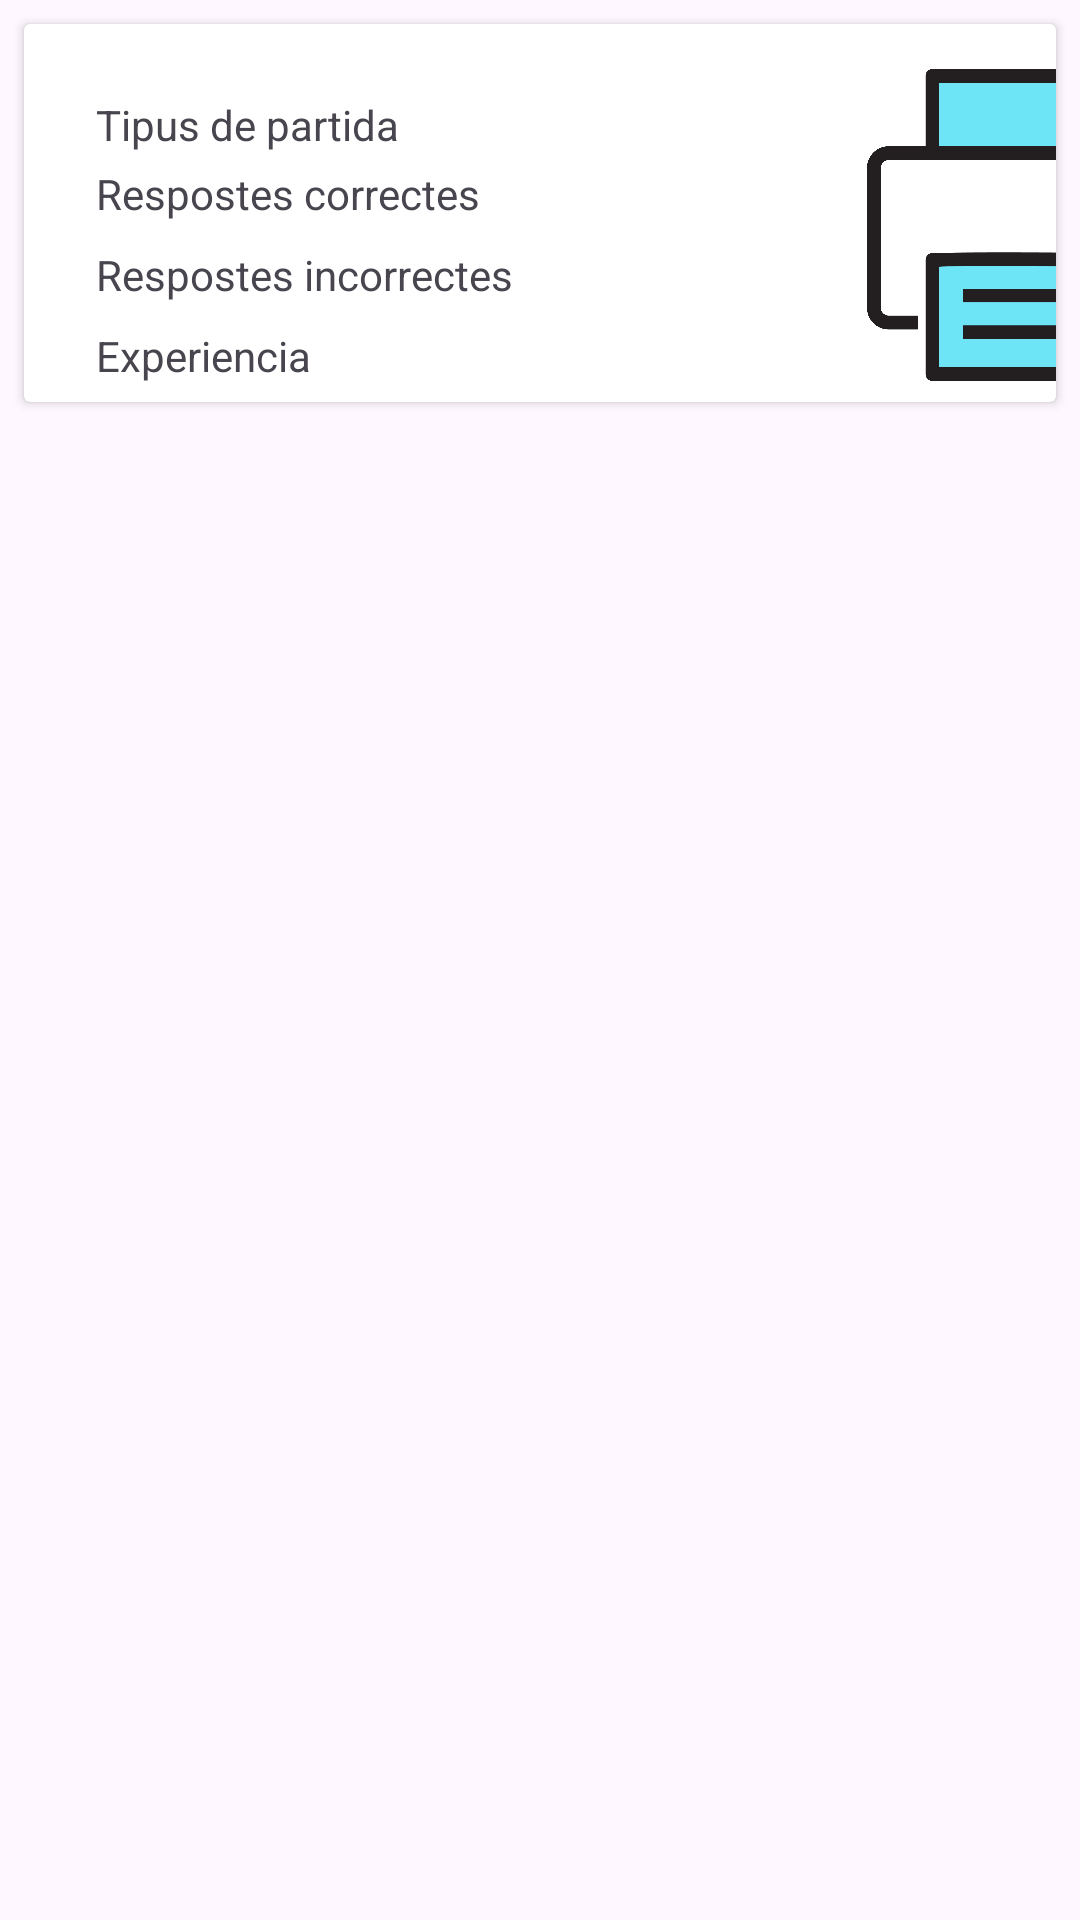

The Android layout XML behind this screen, and the referenced resources:
<!-- AndroidManifest.xml: application theme Theme.MathEasy -->
<!-- res/layout/informe_card.xml -->
<?xml version="1.0" encoding="utf-8"?>
<LinearLayout xmlns:android="http://schemas.android.com/apk/res/android"
    xmlns:app="http://schemas.android.com/apk/res-auto"
    xmlns:tools="http://schemas.android.com/tools"
    android:layout_width="match_parent"
    android:layout_height="wrap_content">

    <androidx.cardview.widget.CardView
        android:layout_width="match_parent"
        android:layout_margin="8dp"
        android:layout_height="wrap_content">

        <androidx.constraintlayout.widget.ConstraintLayout
            android:layout_width="match_parent"
            android:layout_height="wrap_content">

            <ImageView
                android:id="@+id/imageView"
                android:layout_width="120dp"
                android:layout_height="118dp"
                android:layout_marginStart="12dp"
                android:layout_marginTop="8dp"
                android:src="@drawable/icono_impresora"
                app:layout_constraintStart_toEndOf="@+id/comarcaText"
                app:layout_constraintTop_toTopOf="parent" />

            <TextView
                android:id="@+id/cpText"
                android:layout_width="130dp"
                android:layout_height="20dp"
                android:layout_marginStart="44dp"
                android:layout_marginTop="8dp"
                app:layout_constraintStart_toEndOf="@+id/cp"
                app:layout_constraintTop_toBottomOf="@+id/comarcaText" />

            <TextView
                android:id="@+id/nombreText"
                android:layout_width="130dp"
                android:layout_height="20dp"
                android:layout_marginStart="12dp"
                android:layout_marginTop="24dp"
                app:layout_constraintStart_toEndOf="@+id/nombre"
                app:layout_constraintTop_toTopOf="parent" />

            <TextView
                android:id="@+id/nombre"
                android:layout_width="wrap_content"
                android:layout_height="wrap_content"
                android:layout_marginStart="24dp"
                android:layout_marginTop="24dp"
                android:text="Tipus de partida"
                app:layout_constraintStart_toStartOf="parent"
                app:layout_constraintTop_toTopOf="parent" />

            <TextView
                android:id="@+id/ciutat"
                android:layout_width="wrap_content"
                android:layout_height="wrap_content"
                android:layout_marginStart="24dp"
                android:layout_marginTop="4dp"
                android:text="Respostes correctes"
                app:layout_constraintStart_toStartOf="parent"
                app:layout_constraintTop_toBottomOf="@+id/nombre" />

            <TextView
                android:id="@+id/comarca"
                android:layout_width="wrap_content"
                android:layout_height="wrap_content"
                android:layout_marginStart="24dp"
                android:layout_marginTop="8dp"
                android:text="Respostes incorrectes"
                app:layout_constraintStart_toStartOf="parent"
                app:layout_constraintTop_toBottomOf="@+id/ciutat" />

            <TextView
                android:id="@+id/cp"
                android:layout_width="wrap_content"
                android:layout_height="wrap_content"
                android:layout_marginStart="24dp"
                android:layout_marginTop="8dp"
                android:text="Experiencia"
                app:layout_constraintStart_toStartOf="parent"
                app:layout_constraintTop_toBottomOf="@+id/comarca" />

            <TextView
                android:id="@+id/comarcaText"
                android:layout_width="90dp"
                android:layout_height="20dp"
                android:layout_marginStart="16dp"
                android:layout_marginTop="4dp"
                app:layout_constraintStart_toEndOf="@+id/comarca"
                app:layout_constraintTop_toBottomOf="@+id/ciutatText" />

            <TextView
                android:id="@+id/ciutatText"
                android:layout_width="90dp"
                android:layout_height="20dp"
                android:layout_marginStart="26dp"
                android:layout_marginTop="4dp"
                app:layout_constraintStart_toEndOf="@+id/ciutat"
                app:layout_constraintTop_toBottomOf="@+id/nombreText" />
        </androidx.constraintlayout.widget.ConstraintLayout>
    </androidx.cardview.widget.CardView>
</LinearLayout>
<!-- resources referenced by this layout -->
<resources>
  <!-- drawable icono_impresora: png bitmap (drawable, 35390 bytes) -->
  <style name="Theme.MathEasy" parent="Base.Theme.MathEasy">
          <item name="android:windowFullscreen">true</item>
          <item name="android:windowTranslucentStatus">true</item>
          <item name="android:windowTranslucentNavigation">true</item>
          <item name="android:fitsSystemWindows">false</item>
      </style>
  <style name="Base.Theme.MathEasy" parent="Theme.Material3.DayNight.NoActionBar">
          
          
      </style>
</resources>
